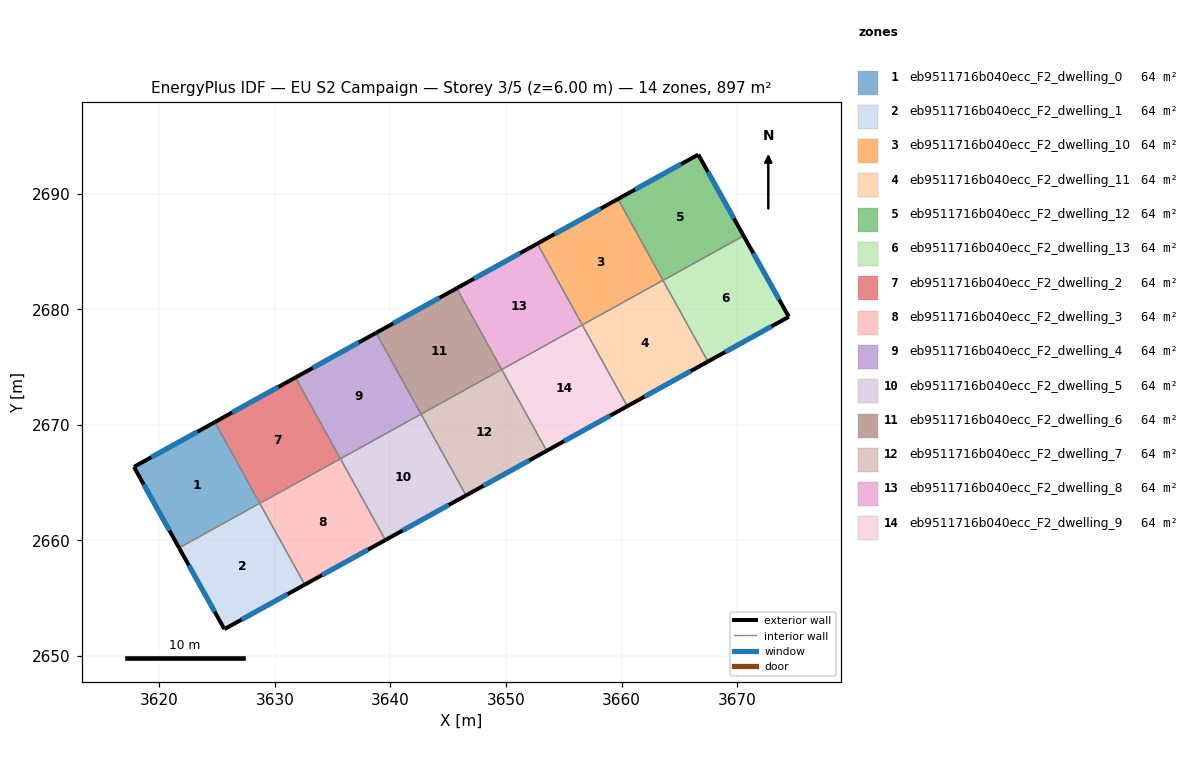
=== STOREY PLAN SPEC (per zone: floor XY polygon, exterior-wall plan segments, windows/doors) ===
zone 1: eb9511716b040ecc_F2_dwelling_0  (64.0 m²)
  floor: (3624.81, 2670.24) (3628.69, 2663.22) (3621.72, 2659.36) (3617.81, 2666.36)
  exterior wall: (3617.81, 2666.36) – (3621.72, 2659.36)  [8.0 m]
    window: (3618.65, 2664.86) – (3620.88, 2660.86)  [7.9 m²]
  exterior wall: (3624.81, 2670.24) – (3617.81, 2666.36)  [8.0 m]
    window: (3623.31, 2669.41) – (3619.31, 2667.19)  [7.8 m²]
  interior walls: 2
zone 2: eb9511716b040ecc_F2_dwelling_1  (64.0 m²)
  floor: (3628.69, 2663.22) (3632.59, 2656.18) (3625.63, 2652.33) (3621.72, 2659.36)
  exterior wall: (3621.72, 2659.36) – (3625.63, 2652.33)  [8.0 m]
    window: (3622.55, 2657.85) – (3624.79, 2653.84)  [7.9 m²]
  exterior wall: (3625.63, 2652.33) – (3632.59, 2656.18)  [7.9 m]
    window: (3627.12, 2653.15) – (3631.10, 2655.35)  [7.8 m²]
  interior walls: 3
zone 3: eb9511716b040ecc_F2_dwelling_10  (64.0 m²)
  floor: (3659.68, 2689.53) (3663.57, 2682.50) (3656.59, 2678.64) (3652.70, 2685.67)
  exterior wall: (3659.68, 2689.53) – (3652.70, 2685.67)  [8.0 m]
    window: (3658.18, 2688.71) – (3654.20, 2686.50)  [7.8 m²]
  interior walls: 3
zone 4: eb9511716b040ecc_F2_dwelling_11  (64.0 m²)
  floor: (3663.57, 2682.50) (3667.46, 2675.47) (3660.48, 2671.61) (3656.59, 2678.64)
  exterior wall: (3660.48, 2671.61) – (3667.46, 2675.47)  [8.0 m]
    window: (3661.98, 2672.44) – (3665.96, 2674.65)  [7.8 m²]
  interior walls: 4
zone 5: eb9511716b040ecc_F2_dwelling_12  (64.0 m²)
  floor: (3666.62, 2693.38) (3670.55, 2686.35) (3663.57, 2682.49) (3659.68, 2689.53)
  exterior wall: (3670.55, 2686.35) – (3666.62, 2693.38)  [8.0 m]
    window: (3669.71, 2687.86) – (3667.46, 2691.87)  [7.9 m²]
  exterior wall: (3666.62, 2693.38) – (3659.68, 2689.53)  [7.9 m]
    window: (3665.14, 2692.56) – (3661.16, 2690.36)  [7.8 m²]
  interior walls: 3
zone 6: eb9511716b040ecc_F2_dwelling_13  (64.0 m²)
  floor: (3670.55, 2686.35) (3674.46, 2679.34) (3667.46, 2675.47) (3663.57, 2682.49)
  exterior wall: (3674.46, 2679.34) – (3670.55, 2686.35)  [8.0 m]
    window: (3673.62, 2680.85) – (3671.38, 2684.85)  [7.9 m²]
  exterior wall: (3667.46, 2675.47) – (3674.46, 2679.34)  [8.0 m]
    window: (3668.96, 2676.30) – (3672.96, 2678.52)  [7.8 m²]
  interior walls: 2
zone 7: eb9511716b040ecc_F2_dwelling_2  (64.0 m²)
  floor: (3631.78, 2674.10) (3635.67, 2667.07) (3628.70, 2663.21) (3624.81, 2670.24)
  exterior wall: (3631.78, 2674.10) – (3624.81, 2670.24)  [8.0 m]
    window: (3630.29, 2673.27) – (3626.30, 2671.06)  [7.8 m²]
  interior walls: 4
zone 8: eb9511716b040ecc_F2_dwelling_3  (64.0 m²)
  floor: (3635.67, 2667.07) (3639.56, 2660.04) (3632.59, 2656.18) (3628.70, 2663.21)
  exterior wall: (3632.59, 2656.18) – (3639.56, 2660.04)  [8.0 m]
    window: (3634.08, 2657.00) – (3638.07, 2659.21)  [7.8 m²]
  interior walls: 3
zone 9: eb9511716b040ecc_F2_dwelling_4  (64.0 m²)
  floor: (3638.76, 2677.96) (3642.65, 2670.93) (3635.67, 2667.07) (3631.78, 2674.10)
  exterior wall: (3638.76, 2677.96) – (3631.78, 2674.10)  [8.0 m]
    window: (3637.26, 2677.13) – (3633.27, 2674.92)  [7.8 m²]
  interior walls: 3
zone 10: eb9511716b040ecc_F2_dwelling_5  (64.0 m²)
  floor: (3642.65, 2670.93) (3646.54, 2663.90) (3639.56, 2660.04) (3635.67, 2667.07)
  exterior wall: (3639.56, 2660.04) – (3646.54, 2663.90)  [8.0 m]
    window: (3641.05, 2660.86) – (3645.04, 2663.07)  [7.8 m²]
  interior walls: 3
zone 11: eb9511716b040ecc_F2_dwelling_6  (64.0 m²)
  floor: (3645.73, 2681.82) (3649.62, 2674.79) (3642.65, 2670.93) (3638.76, 2677.96)
  exterior wall: (3645.73, 2681.82) – (3638.76, 2677.96)  [8.0 m]
    window: (3644.24, 2680.99) – (3640.25, 2678.78)  [7.8 m²]
  interior walls: 3
zone 12: eb9511716b040ecc_F2_dwelling_7  (64.0 m²)
  floor: (3649.62, 2674.79) (3653.51, 2667.75) (3646.54, 2663.90) (3642.65, 2670.93)
  exterior wall: (3646.54, 2663.90) – (3653.51, 2667.75)  [8.0 m]
    window: (3648.03, 2664.72) – (3652.02, 2666.93)  [7.8 m²]
  interior walls: 3
zone 13: eb9511716b040ecc_F2_dwelling_8  (64.0 m²)
  floor: (3652.70, 2685.67) (3656.59, 2678.64) (3649.62, 2674.79) (3645.73, 2681.82)
  exterior wall: (3652.70, 2685.67) – (3645.73, 2681.82)  [8.0 m]
    window: (3651.21, 2684.85) – (3647.22, 2682.64)  [7.8 m²]
  interior walls: 3
zone 14: eb9511716b040ecc_F2_dwelling_9  (64.0 m²)
  floor: (3656.59, 2678.64) (3660.48, 2671.61) (3653.51, 2667.75) (3649.62, 2674.79)
  exterior wall: (3653.51, 2667.75) – (3660.48, 2671.61)  [8.0 m]
    window: (3655.00, 2668.58) – (3658.99, 2670.79)  [7.8 m²]
  interior walls: 3

=== DERIVED (storey summary) ===
Building: EU S2 Campaign
Storey: 3 of 5  (floor level z = 6.00 m)
Storey gross floor area: 896.6 m²
Zones on this storey: 14
  - eb9511716b040ecc_F2_dwelling_0: floor 64.0 m²; exterior wall 16.0 m (48.1 m²); 2 window(s) 15.7 m²; WWR 32.7%
  - eb9511716b040ecc_F2_dwelling_1: floor 64.0 m²; exterior wall 16.0 m (48.0 m²); 2 window(s) 15.7 m²; WWR 32.7%
  - eb9511716b040ecc_F2_dwelling_10: floor 64.0 m²; exterior wall 8.0 m (23.9 m²); 1 window(s) 7.8 m²; WWR 32.7%
  - eb9511716b040ecc_F2_dwelling_11: floor 64.0 m²; exterior wall 8.0 m (23.9 m²); 1 window(s) 7.8 m²; WWR 32.7%
  - eb9511716b040ecc_F2_dwelling_12: floor 64.0 m²; exterior wall 16.0 m (48.0 m²); 2 window(s) 15.7 m²; WWR 32.7%
  - eb9511716b040ecc_F2_dwelling_13: floor 64.0 m²; exterior wall 16.0 m (48.1 m²); 2 window(s) 15.7 m²; WWR 32.7%
  - eb9511716b040ecc_F2_dwelling_2: floor 64.0 m²; exterior wall 8.0 m (23.9 m²); 1 window(s) 7.8 m²; WWR 32.7%
  - eb9511716b040ecc_F2_dwelling_3: floor 64.0 m²; exterior wall 8.0 m (23.9 m²); 1 window(s) 7.8 m²; WWR 32.7%
  - eb9511716b040ecc_F2_dwelling_4: floor 64.0 m²; exterior wall 8.0 m (23.9 m²); 1 window(s) 7.8 m²; WWR 32.7%
  - eb9511716b040ecc_F2_dwelling_5: floor 64.0 m²; exterior wall 8.0 m (23.9 m²); 1 window(s) 7.8 m²; WWR 32.7%
  - eb9511716b040ecc_F2_dwelling_6: floor 64.0 m²; exterior wall 8.0 m (23.9 m²); 1 window(s) 7.8 m²; WWR 32.7%
  - eb9511716b040ecc_F2_dwelling_7: floor 64.0 m²; exterior wall 8.0 m (23.9 m²); 1 window(s) 7.8 m²; WWR 32.7%
  - eb9511716b040ecc_F2_dwelling_8: floor 64.0 m²; exterior wall 8.0 m (23.9 m²); 1 window(s) 7.8 m²; WWR 32.7%
  - eb9511716b040ecc_F2_dwelling_9: floor 64.0 m²; exterior wall 8.0 m (23.9 m²); 1 window(s) 7.8 m²; WWR 32.7%
Zone adjacency (shared interzone walls):
  - eb9511716b040ecc_F2_dwelling_0 ↔ eb9511716b040ecc_F2_dwelling_1
  - eb9511716b040ecc_F2_dwelling_0 ↔ eb9511716b040ecc_F2_dwelling_2
  - eb9511716b040ecc_F2_dwelling_1 ↔ eb9511716b040ecc_F2_dwelling_2
  - eb9511716b040ecc_F2_dwelling_1 ↔ eb9511716b040ecc_F2_dwelling_3
  - eb9511716b040ecc_F2_dwelling_10 ↔ eb9511716b040ecc_F2_dwelling_11
  - eb9511716b040ecc_F2_dwelling_10 ↔ eb9511716b040ecc_F2_dwelling_12
  - eb9511716b040ecc_F2_dwelling_10 ↔ eb9511716b040ecc_F2_dwelling_8
  - eb9511716b040ecc_F2_dwelling_11 ↔ eb9511716b040ecc_F2_dwelling_12
  - eb9511716b040ecc_F2_dwelling_11 ↔ eb9511716b040ecc_F2_dwelling_13
  - eb9511716b040ecc_F2_dwelling_11 ↔ eb9511716b040ecc_F2_dwelling_9
  - eb9511716b040ecc_F2_dwelling_12 ↔ eb9511716b040ecc_F2_dwelling_13
  - eb9511716b040ecc_F2_dwelling_2 ↔ eb9511716b040ecc_F2_dwelling_3
  - eb9511716b040ecc_F2_dwelling_2 ↔ eb9511716b040ecc_F2_dwelling_4
  - eb9511716b040ecc_F2_dwelling_3 ↔ eb9511716b040ecc_F2_dwelling_5
  - eb9511716b040ecc_F2_dwelling_4 ↔ eb9511716b040ecc_F2_dwelling_5
  - eb9511716b040ecc_F2_dwelling_4 ↔ eb9511716b040ecc_F2_dwelling_6
  - eb9511716b040ecc_F2_dwelling_5 ↔ eb9511716b040ecc_F2_dwelling_7
  - eb9511716b040ecc_F2_dwelling_6 ↔ eb9511716b040ecc_F2_dwelling_7
  - eb9511716b040ecc_F2_dwelling_6 ↔ eb9511716b040ecc_F2_dwelling_8
  - eb9511716b040ecc_F2_dwelling_7 ↔ eb9511716b040ecc_F2_dwelling_9
  - eb9511716b040ecc_F2_dwelling_8 ↔ eb9511716b040ecc_F2_dwelling_9